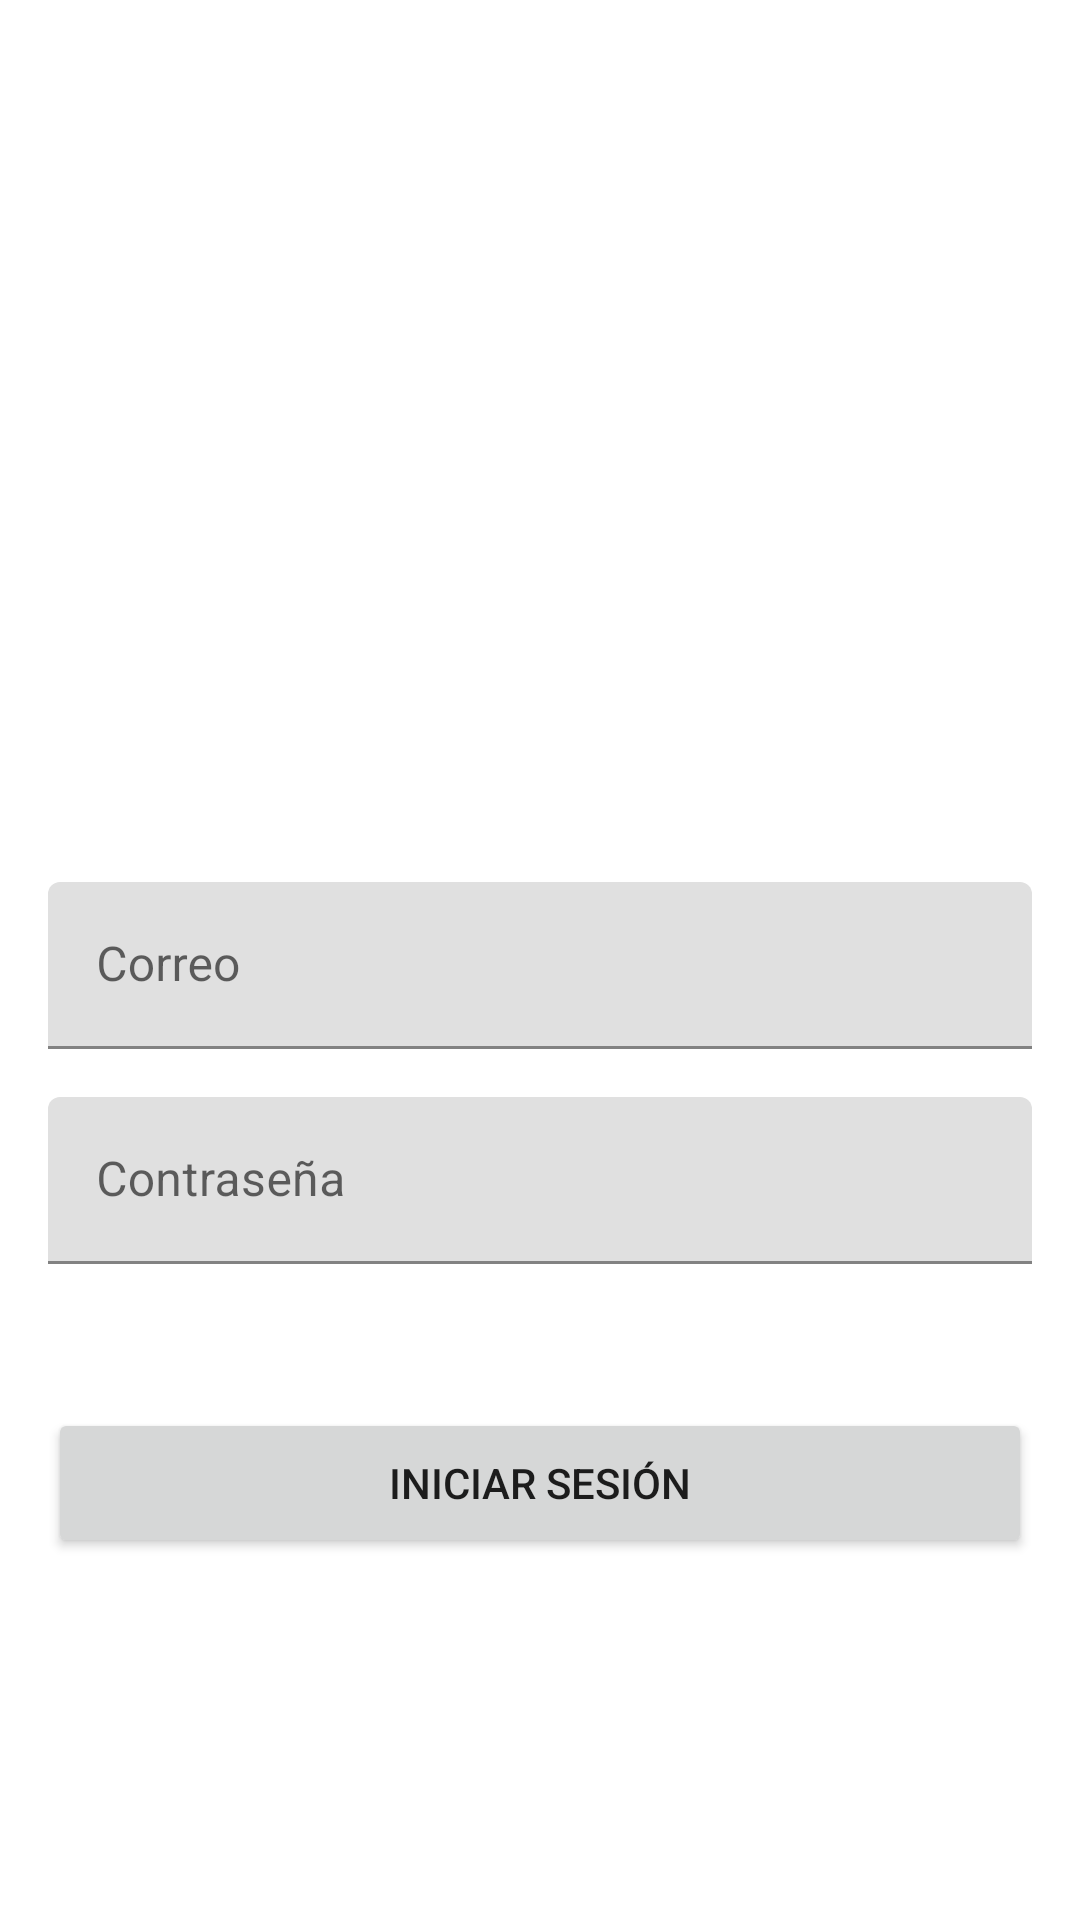

Reconstruct the res/layout file that produces this screen, plus the resources it refers to.
<!-- AndroidManifest.xml: application theme Theme.MobileDeveloperTest -->
<!-- res/layout/activity_login.xml -->
<?xml version="1.0" encoding="utf-8"?>
<LinearLayout xmlns:android="http://schemas.android.com/apk/res/android"
    xmlns:app="http://schemas.android.com/apk/res-auto"
    xmlns:tools="http://schemas.android.com/tools"
    android:id="@+id/main"
    android:layout_width="match_parent"
    android:layout_height="match_parent"
    android:orientation="vertical"
    tools:context=".ui.login.LoginActivity">

    <ImageView
        android:layout_width="150dp"
        android:layout_height="150dp"
        android:layout_marginTop="96dp"
        android:src="@drawable/ic_launcher_background"
        android:layout_gravity="center"
        tools:ignore="ContentDescription" />
    
    <com.google.android.material.textfield.TextInputLayout
        android:layout_width="match_parent"
        android:layout_height="wrap_content"
        android:layout_marginTop="48dp"
        android:layout_marginLeft="16dp"
        android:layout_marginRight="16dp"
        android:hint="@string/email">

        <EditText
            android:layout_width="match_parent"
            android:layout_height="wrap_content"
            android:inputType="textEmailAddress"
            android:id="@+id/editTextEmail"/>

    </com.google.android.material.textfield.TextInputLayout>

    <com.google.android.material.textfield.TextInputLayout
        android:layout_width="match_parent"
        android:layout_height="wrap_content"
        android:layout_marginTop="16dp"
        android:layout_marginLeft="16dp"
        android:layout_marginRight="16dp"
        android:hint="@string/password">

        <EditText
            android:layout_width="match_parent"
            android:layout_height="wrap_content"
            android:inputType="textPassword"
            android:id="@+id/editTextPassword"/>

    </com.google.android.material.textfield.TextInputLayout>

    <Button
        android:layout_width="match_parent"
        android:layout_height="50dp"
        android:layout_marginTop="48dp"
        android:layout_marginLeft="16dp"
        android:layout_marginRight="16dp"
        android:id="@+id/buttonLogin"
        android:text="@string/login"/>

    <ProgressBar
        android:id="@+id/progressBar"
        style="?android:attr/progressBarStyleLarge"
        android:layout_gravity="center"
        android:visibility="gone"
        android:layout_width="wrap_content"
        android:layout_height="wrap_content" />

</LinearLayout>
<!-- resources referenced by this layout -->
<resources>
  <string name="email">Correo</string>
  <string name="login">Iniciar sesión</string>
  <string name="password">Contraseña</string>
  <style name="Theme.MobileDeveloperTest" parent="Theme.MaterialComponents.DayNight.NoActionBar" />
</resources>
